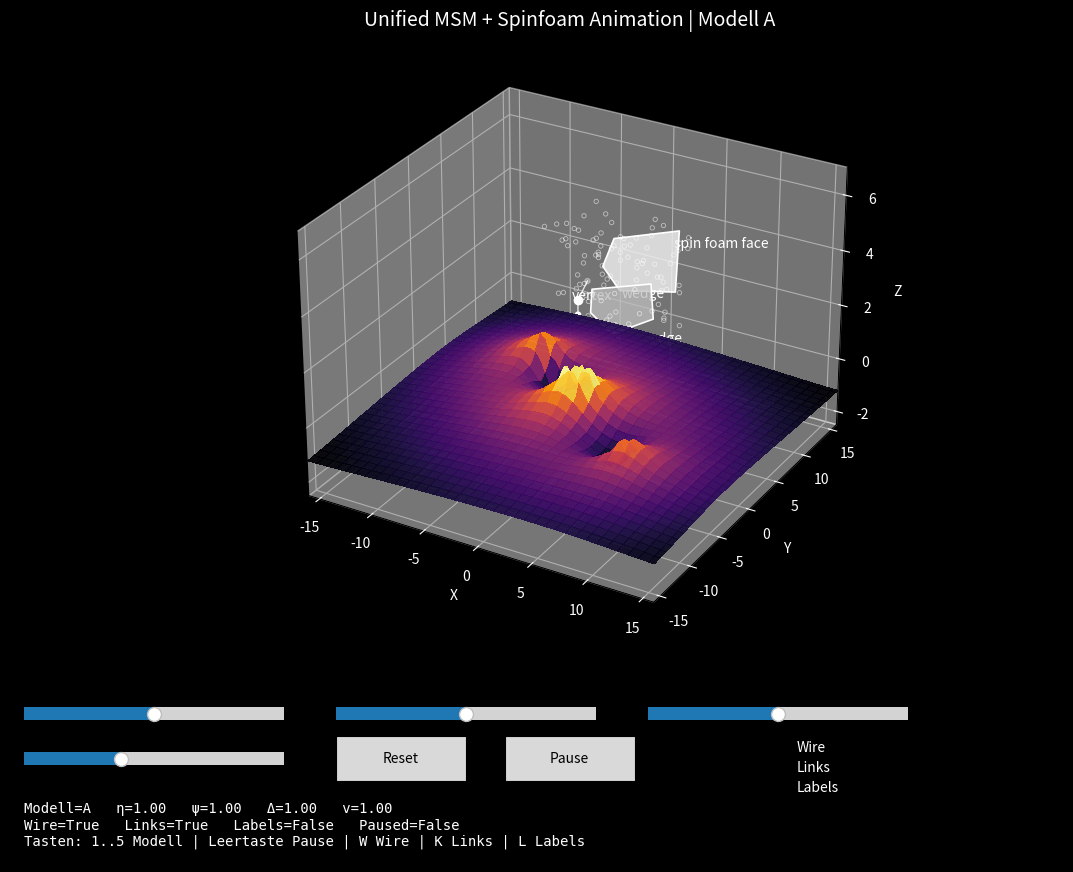

Reproduce this figure in Python.
import numpy as np
import matplotlib.pyplot as plt
from matplotlib.animation import FuncAnimation
from matplotlib.widgets import Slider, Button, CheckButtons
from mpl_toolkits.mplot3d.art3d import Poly3DCollection

# ============================================================
# MSM + SPINFOAM = ONE UNIFIED ANIMATION
# Ein gemeinsamer 3D-Raum:
# - MS-Feld als Bodenfläche
# - Spinfoam/Sinnform als animierte 3D-Struktur darüber
# ============================================================

np.random.seed(7)

# ------------------------------------------------------------
# Slider-Placeholders
# ------------------------------------------------------------
slider_eta = None
slider_psi = None
slider_delta = None
slider_speed = None

# ------------------------------------------------------------
# SETTINGS
# ------------------------------------------------------------
G = 1.0
grid_size = 70
space_size = 16.0
softening = 0.9
frames = 700

cores = [
    (0.0, 0.0, 360.0),
    (-6.0, 5.0, 95.0),
    (7.0, -5.0, 80.0),
]

# ------------------------------------------------------------
# HELPERS
# ------------------------------------------------------------
def normalize(arr):
    arr = np.array(arr, dtype=float)
    arr = arr - np.min(arr)
    return arr / (np.max(arr) + 1e-9)

def unit_vectors(FX, FY):
    n = np.sqrt(FX**2 + FY**2) + 1e-9
    return FX / n, FY / n

def rot_z(a):
    return np.array([
        [np.cos(a), -np.sin(a), 0],
        [np.sin(a),  np.cos(a), 0],
        [0, 0, 1]
    ])

def rot_y(a):
    return np.array([
        [ np.cos(a), 0, np.sin(a)],
        [0, 1, 0],
        [-np.sin(a), 0, np.cos(a)]
    ])

def make_triangle(center, size=0.4, yaw=0.0, tilt=0.0):
    base = np.array([
        [0.0,  1.0, 0.0],
        [-0.85, -0.75, 0.0],
        [0.85, -0.75, 0.0]
    ]) * size
    R = rot_z(yaw) @ rot_y(tilt)
    pts = base @ R.T
    pts += np.array(center)
    return pts

def make_wire_triangle(center, size=0.7, yaw=0.0, tilt=0.0):
    pts = make_triangle(center, size=size, yaw=yaw, tilt=tilt)
    return np.vstack([pts, pts[0]])

# ------------------------------------------------------------
# GRID / FIELD
# ------------------------------------------------------------
x = np.linspace(-space_size, space_size, grid_size)
y = np.linspace(-space_size, space_size, grid_size)
X, Y = np.meshgrid(x, y)

R0 = np.sqrt(X**2 + Y**2 + 1e-9)
RX, RY = X / R0, Y / R0

potential = np.zeros_like(X, dtype=float)
gravity_strength = np.zeros_like(X, dtype=float)
GX = np.zeros_like(X, dtype=float)
GY = np.zeros_like(X, dtype=float)
VX = np.zeros_like(X, dtype=float)
VY = np.zeros_like(X, dtype=float)

for cx, cy, mass in cores:
    dx = X - cx
    dy = Y - cy
    R = np.sqrt(dx**2 + dy**2 + softening**2)

    potential += -G * mass / R
    gravity_strength += G * mass / (R**2)
    GX += -G * mass * dx / (R**3)
    GY += -G * mass * dy / (R**3)

    v_mag = np.sqrt(G * mass / R)
    VX += -dy / R * v_mag
    VY +=  dx / R * v_mag

rot_energy = 0.5 * (VX**2 + VY**2)
energy_field = gravity_strength + rot_energy

eta_depth = normalize(np.abs(potential))

gradEx, gradEy = np.gradient(energy_field)
gradE_mag = np.sqrt(gradEx**2 + gradEy**2)
psi_activity = normalize(gradE_mag)

partial_gx_x = np.gradient(GX, axis=1)
partial_gy_y = np.gradient(GY, axis=0)
grav_div = partial_gx_x + partial_gy_y
structure_flux = normalize(np.abs(grav_div))

partial_vy_x = np.gradient(VY, axis=1)
partial_vx_y = np.gradient(VX, axis=0)
vorticity = partial_vy_x - partial_vx_y
phase_field = normalize(np.abs(vorticity) + 0.65 * psi_activity)

expansion_driver = normalize(np.clip(gradEx * RX + gradEy * RY, 0, None) + 0.35 * rot_energy)
implosion_driver = normalize(np.clip(-(GX * RX + GY * RY), 0, None) + 0.30 * eta_depth)
phase_feedback = normalize(0.45 * phase_field + 0.30 * structure_flux + 0.25 * eta_depth)

MODELS = {
    1: ("A", normalize(0.55 * expansion_driver + 0.30 * rot_energy + 0.15 * psi_activity), "inferno"),
    2: ("B", normalize(0.50 * phase_field + 0.35 * psi_activity + 0.15 * structure_flux), "viridis"),
    3: ("C", normalize(0.60 * implosion_driver + 0.25 * gravity_strength + 0.15 * eta_depth), "plasma"),
    4: ("D", normalize(0.45 * phase_feedback + 0.35 * structure_flux + 0.20 * psi_activity), "magma"),
    5: ("Ψ", normalize(0.45 * eta_depth + 0.30 * psi_activity + 0.25 * normalize(energy_field)), "twilight"),
}

# ------------------------------------------------------------
# SAFE SLIDER ACCESS
# ------------------------------------------------------------
def get_eta_scale():
    return slider_eta.val if slider_eta is not None else 1.0

def get_psi_scale():
    return slider_psi.val if slider_psi is not None else 1.0

def get_delta_scale():
    return slider_delta.val if slider_delta is not None else 1.0

def get_speed_scale():
    return slider_speed.val if slider_speed is not None else 1.0

def current_scaled_fields(model_id):
    eta_scale = get_eta_scale()
    psi_scale = get_psi_scale()
    delta_scale = get_delta_scale()

    eta_mix = normalize(eta_depth * eta_scale)
    psi_mix = normalize(psi_activity * psi_scale)
    delta_mix = normalize(np.abs(eta_mix - psi_mix) * delta_scale)

    model_field = MODELS[model_id][1]
    base = normalize(0.55 * model_field + 0.25 * eta_mix + 0.20 * psi_mix)
    combined = normalize(0.78 * base + 0.22 * delta_mix)
    return eta_mix, psi_mix, delta_mix, combined

# ------------------------------------------------------------
# 3D STATIC STRUCTURE
# ------------------------------------------------------------
rng = np.random.default_rng(7)

vertex = np.array([0.0, 0.0, 3.4])
g1 = np.array([0.35, 0.95, 3.95])
g2 = np.array([0.45, -0.75, 3.05])

eta_points_3d = np.column_stack([
    rng.uniform(-2.5, 8.0, 100),
    rng.uniform(-1.6, 5.2, 100),
    rng.uniform(2.2, 6.3, 100)
])

face_top = np.array([
    [1.2, 3.7, 5.1],
    [6.8, 4.4, 5.8],
    [7.7, 2.2, 4.1],
    [3.0, 1.5, 3.8],
    [0.9, 2.4, 4.3]
])

face_mid = np.array([
    [0.7, 1.0, 3.7],
    [5.8, 1.6, 4.3],
    [6.8, 0.2, 3.4],
    [3.6, -0.7, 2.7],
    [1.2, -0.1, 3.1]
])

# ------------------------------------------------------------
# STATE
# ------------------------------------------------------------
state = {
    "model": 1,
    "show_wire": True,
    "show_links": True,
    "show_labels": False,
    "paused": False,
}

# ------------------------------------------------------------
# FIGURE
# ------------------------------------------------------------
fig = plt.figure(figsize=(13, 9), facecolor="black")
ax = fig.add_axes([0.05, 0.26, 0.90, 0.68], projection="3d", facecolor="black")

# ------------------------------------------------------------
# CREATE SLIDERS / BUTTONS
# ------------------------------------------------------------
ax_eta = fig.add_axes([0.08, 0.17, 0.20, 0.03], facecolor="dimgray")
ax_psi = fig.add_axes([0.32, 0.17, 0.20, 0.03], facecolor="dimgray")
ax_delta = fig.add_axes([0.56, 0.17, 0.20, 0.03], facecolor="dimgray")
ax_speed = fig.add_axes([0.08, 0.12, 0.20, 0.03], facecolor="dimgray")

slider_eta = Slider(ax_eta, "η", 0.0, 2.0, valinit=1.0)
slider_psi = Slider(ax_psi, "ψ", 0.0, 2.0, valinit=1.0)
slider_delta = Slider(ax_delta, "Δ", 0.0, 2.0, valinit=1.0)
slider_speed = Slider(ax_speed, "v", 0.1, 2.5, valinit=1.0)

ax_reset = fig.add_axes([0.32, 0.11, 0.10, 0.05])
ax_pause = fig.add_axes([0.45, 0.11, 0.10, 0.05])
btn_reset = Button(ax_reset, "Reset")
btn_pause = Button(ax_pause, "Pause")

ax_checks = fig.add_axes([0.62, 0.08, 0.22, 0.09], facecolor="black")
checks = CheckButtons(ax_checks, ["Wire", "Links", "Labels"], [True, True, False])
for txt in checks.labels:
    txt.set_color("white")

# ------------------------------------------------------------
# INITIAL FIELD SURFACE
# ------------------------------------------------------------
_, _, _, Zfield0 = current_scaled_fields(state["model"])
Zfloor0 = 2.2 * Zfield0 - 1.2

surface = ax.plot_surface(
    X, Y, Zfloor0,
    cmap=MODELS[state["model"]][2],
    linewidth=0,
    antialiased=False,
    alpha=0.92
)

# ------------------------------------------------------------
# 3D OVERLAY OBJECTS
# ------------------------------------------------------------
poly_top = Poly3DCollection([face_top], facecolors="0.95", edgecolors="white", linewidths=1.2, alpha=0.80)
poly_mid = Poly3DCollection([face_mid], facecolors="0.75", edgecolors="white", linewidths=1.2, alpha=0.75)
ax.add_collection3d(poly_top)
ax.add_collection3d(poly_mid)

eta_scatter_3d = ax.scatter(
    eta_points_3d[:, 0], eta_points_3d[:, 1], eta_points_3d[:, 2],
    s=10, facecolors="none", edgecolors="white", linewidths=0.6, alpha=0.55
)

ax.scatter([vertex[0]], [vertex[1]], [vertex[2]], s=36, color="white")
ax.scatter([g1[0], g2[0]], [g1[1], g2[1]], [g1[2], g2[2]], s=14, color="white")

ax.plot([vertex[0], g1[0]], [vertex[1], g1[1]], [vertex[2], g1[2]], color="white", lw=1.0, alpha=0.8)
ax.plot([vertex[0], g2[0]], [vertex[1], g2[1]], [vertex[2], g2[2]], color="white", lw=1.0, alpha=0.8)

wedge_polys = []
wire_lines = []
for _ in range(4):
    poly = Poly3DCollection([np.zeros((3, 3))], facecolors="cyan", edgecolors="white", linewidths=1.0, alpha=0.95)
    ax.add_collection3d(poly)
    wedge_polys.append(poly)

    line, = ax.plot([], [], [], color="white", lw=0.9, alpha=0.6)
    wire_lines.append(line)

link_lines = []
for _ in range(3):
    line, = ax.plot([], [], [], color="magenta", lw=1.2, alpha=0.85)
    link_lines.append(line)

label_vertex = ax.text(-0.55, 0.0, 3.35, "vertex", color="white", fontsize=10)
label_wedge = ax.text(3.7, 0.6, 3.75, "wedge", color="white", fontsize=10)
label_face = ax.text(7.0, 3.2, 5.4, "spin foam face", color="white", fontsize=10)
label_edge = ax.text(7.0, -0.6, 2.7, "edge", color="white", fontsize=10)

# ------------------------------------------------------------
# AXIS STYLE
# ------------------------------------------------------------
ax.set_xlim(-space_size, space_size)
ax.set_ylim(-space_size, space_size)
ax.set_zlim(-2.5, 7.0)

ax.set_xlabel("X", color="white")
ax.set_ylabel("Y", color="white")
ax.set_zlabel("Z", color="white")
ax.tick_params(colors="white")
ax.view_init(elev=28, azim=-60)

title = ax.set_title("", color="white", fontsize=14)

info_ax = fig.add_axes([0.08, 0.02, 0.80, 0.07], facecolor="black")
info_ax.axis("off")
info_text = info_ax.text(
    0.0, 0.95, "",
    transform=info_ax.transAxes,
    color="white",
    fontsize=10,
    va="top",
    ha="left",
    family="monospace",
)

# ------------------------------------------------------------
# UI HELPERS
# ------------------------------------------------------------
def refresh_text():
    model_letter = MODELS[state["model"]][0]
    title.set_text(f"Unified MSM + Spinfoam Animation | Modell {model_letter}")

    info_text.set_text(
        f"Modell={model_letter}   η={get_eta_scale():.2f}   ψ={get_psi_scale():.2f}   Δ={get_delta_scale():.2f}   v={get_speed_scale():.2f}\n"
        f"Wire={state['show_wire']}   Links={state['show_links']}   Labels={state['show_labels']}   Paused={state['paused']}\n"
        "Tasten: 1..5 Modell | Leertaste Pause | W Wire | K Links | L Labels"
    )

def on_slider_change(val):
    refresh_text()
    fig.canvas.draw_idle()

slider_eta.on_changed(on_slider_change)
slider_psi.on_changed(on_slider_change)
slider_delta.on_changed(on_slider_change)
slider_speed.on_changed(on_slider_change)

def reset_all(event):
    slider_eta.reset()
    slider_psi.reset()
    slider_delta.reset()
    slider_speed.reset()
    state["show_wire"] = True
    state["show_links"] = True
    state["show_labels"] = False
    state["paused"] = False
    btn_pause.label.set_text("Pause")
    refresh_text()
    fig.canvas.draw_idle()

btn_reset.on_clicked(reset_all)

def toggle_pause(event):
    state["paused"] = not state["paused"]
    btn_pause.label.set_text("Resume" if state["paused"] else "Pause")
    refresh_text()
    fig.canvas.draw_idle()

btn_pause.on_clicked(toggle_pause)

def on_checks(label):
    if label == "Wire":
        state["show_wire"] = not state["show_wire"]
    elif label == "Links":
        state["show_links"] = not state["show_links"]
    elif label == "Labels":
        state["show_labels"] = not state["show_labels"]
    refresh_text()
    fig.canvas.draw_idle()

checks.on_clicked(on_checks)

def on_key(event):
    key = (event.key or "").lower()
    if key in ["1", "2", "3", "4", "5"]:
        state["model"] = int(key)
    elif key == " ":
        state["paused"] = not state["paused"]
        btn_pause.label.set_text("Resume" if state["paused"] else "Pause")
    elif key == "w":
        state["show_wire"] = not state["show_wire"]
    elif key == "k":
        state["show_links"] = not state["show_links"]
    elif key == "l":
        state["show_labels"] = not state["show_labels"]

    refresh_text()
    fig.canvas.draw_idle()

fig.canvas.mpl_connect("key_press_event", on_key)

# ------------------------------------------------------------
# ANIMATION
# ------------------------------------------------------------
def update(frame):
    global surface

    speed = get_speed_scale()
    t = frame * 0.05 * speed
    psi_scale = get_psi_scale()
    delta_scale = get_delta_scale()

    if state["paused"]:
        t = getattr(update, "_last_t", t)
    else:
        update._last_t = t

    # ----- MSM field as animated floor
    _, _, _, Zfield = current_scaled_fields(state["model"])

    pulse = 0.10 * np.sin(0.8 * t + 0.22 * X) + 0.08 * np.cos(0.7 * t + 0.18 * Y)
    Zfloor = 2.0 * normalize(0.86 * Zfield + 0.14 * normalize(pulse)) - 1.2

    surface.remove()
    surface = ax.plot_surface(
        X, Y, Zfloor,
        cmap=MODELS[state["model"]][2],
        linewidth=0,
        antialiased=False,
        alpha=0.92
    )

    # ----- 3D wedges / links
    drift = np.array([0.010 * frame * speed, 0.0, 0.0])

    centers = [
        np.array([2.2 + 0.35*np.sin(1.2*t),  2.2 + 0.15*np.cos(t),     4.0 + 0.25*np.sin(0.8*t)]),
        np.array([2.8 + 0.30*np.cos(0.9*t),  0.2 + 0.22*np.sin(1.1*t), 3.2 + 0.18*np.cos(1.3*t)]),
        np.array([6.6 + 0.18*np.sin(1.0*t), -1.1 + 0.18*np.cos(0.7*t), 2.4 + 0.20*np.sin(0.9*t)]),
        np.array([6.5 + 0.25*np.cos(0.8*t),  3.7 + 0.20*np.sin(0.9*t), 5.2 + 0.15*np.cos(1.0*t)]),
    ]

    yaws = [
        -0.55 + 0.30*np.sin(t),
        -0.35 + 0.25*np.cos(1.2*t),
         0.95 + 0.25*np.sin(0.9*t),
         0.75 + 0.22*np.cos(1.1*t),
    ]

    tilts = [
        0.35*np.sin(0.7*t),
        0.25*np.cos(0.9*t),
        0.40*np.sin(0.8*t),
        0.28*np.cos(0.85*t),
    ]

    sizes = [
        0.42 + 0.05*np.sin(t),
        0.48 + 0.05*np.cos(1.1*t),
        0.54 + 0.04*np.sin(0.8*t),
        0.52 + 0.04*np.cos(0.9*t),
    ]

    for i in range(4):
        c = centers[i] + drift * 0.015
        tri = make_triangle(c, size=sizes[i] * psi_scale, yaw=yaws[i], tilt=tilts[i])
        wire = make_wire_triangle(c, size=(sizes[i] + 0.30), yaw=yaws[i], tilt=tilts[i])

        wedge_polys[i].set_verts([tri])
        wedge_polys[i].set_facecolor(plt.get_cmap(MODELS[state["model"]][2])(0.75))
        wedge_polys[i].set_edgecolor("white")
        wedge_polys[i].set_alpha(0.95)

        wire_lines[i].set_data(wire[:, 0], wire[:, 1])
        wire_lines[i].set_3d_properties(wire[:, 2])
        wire_lines[i].set_alpha(0.6 if state["show_wire"] else 0.0)

    link_targets = [
        centers[1] + np.array([-0.35, 0.1, 0.0]),
        centers[0] + np.array([-0.25, -0.1, 0.0]),
        centers[2] + np.array([-0.45, 0.0, 0.1]),
    ]
    starts = [vertex, g1, g2]

    for i in range(3):
        p0 = starts[i]
        p1 = link_targets[i] + drift * 0.015
        link_lines[i].set_data([p0[0], p1[0]], [p0[1], p1[1]])
        link_lines[i].set_3d_properties([p0[2], p1[2]])
        link_lines[i].set_linewidth(1.2 + 1.0 * delta_scale)
        link_lines[i].set_alpha(0.9 if state["show_links"] else 0.0)

    label_alpha = 1.0 if state["show_labels"] else 0.0
    label_vertex.set_alpha(label_alpha)
    label_wedge.set_alpha(label_alpha)
    label_face.set_alpha(label_alpha)
    label_edge.set_alpha(label_alpha)

    ax.view_init(elev=28 + 2*np.sin(0.25*t), azim=-60 + 7*np.sin(0.18*t))

    refresh_text()

    return [surface, *wedge_polys, *wire_lines, *link_lines, title, info_text]

refresh_text()

ani = FuncAnimation(fig, update, frames=frames, interval=45, blit=False)
plt.show()
